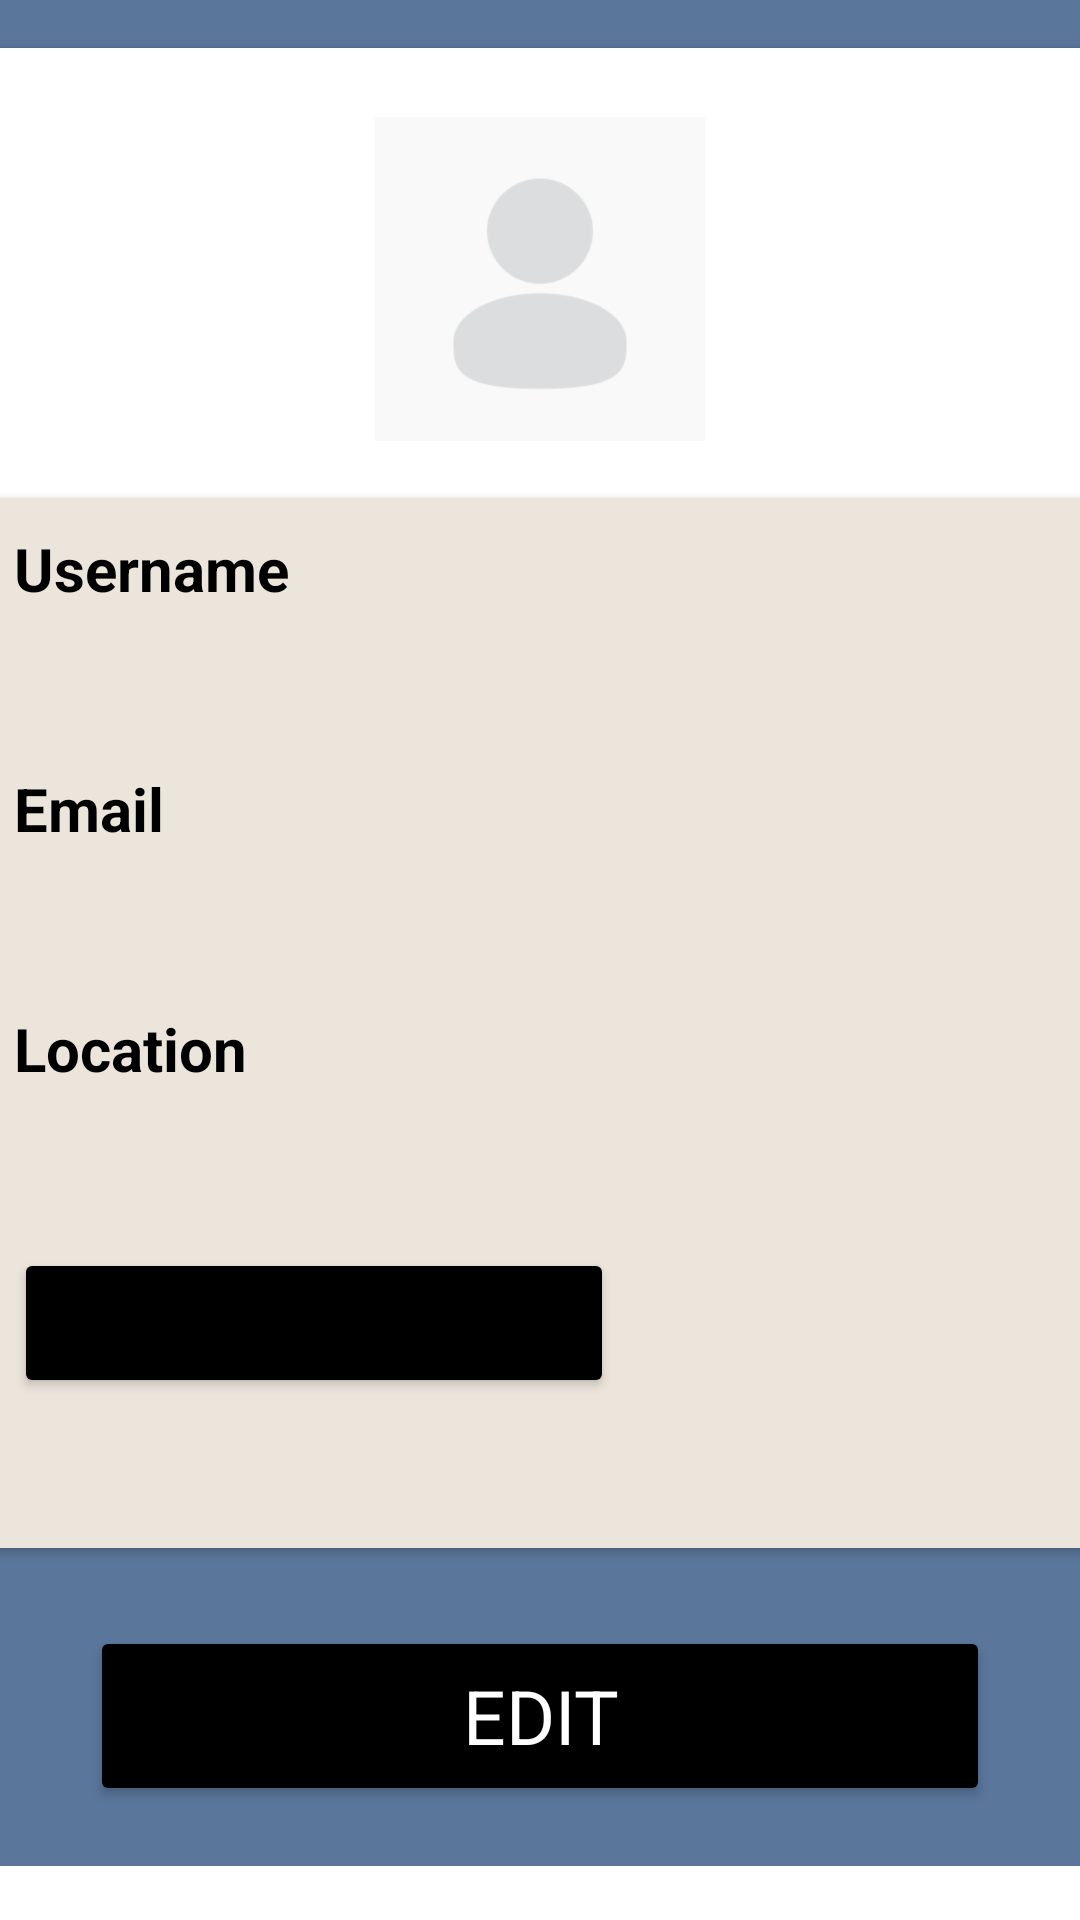

Reconstruct the res/layout file that produces this screen, plus the resources it refers to.
<!-- AndroidManifest.xml: application theme Theme.MobileDevRently -->
<!-- res/layout/fragment_profile.xml -->
<?xml version="1.0" encoding="utf-8"?>
<FrameLayout xmlns:android="http://schemas.android.com/apk/res/android"
    xmlns:tools="http://schemas.android.com/tools"
    android:layout_width="match_parent"
    android:layout_height="match_parent"
    xmlns:app="http://schemas.android.com/apk/res-auto"
    tools:context=".ProfileFragment">

    <ScrollView
        android:layout_width="match_parent"
        android:layout_height="match_parent">
    <LinearLayout
        android:id="@+id/start_screen"
        android:layout_width="match_parent"
        android:layout_height="match_parent"
        android:background="@color/background"
        android:gravity="center_horizontal"
        android:orientation="vertical"
        >


        <androidx.cardview.widget.CardView
            android:id="@+id/profileCard"
            android:layout_width="411dp"
            android:layout_height="500dp"
            android:layout_margin="16dp"
            android:backgroundTint="#FFFFFF">


            <androidx.cardview.widget.CardView
                android:id="@+id/profileCardBeige"
                android:layout_width="411dp"
                android:layout_height="350dp"
                android:layout_marginTop="150dp"
                android:backgroundTint="#ECE5DC">



                <TextView
                    android:id="@+id/username"
                    android:layout_width="wrap_content"
                    android:layout_height="wrap_content"
                    android:layout_marginLeft="30dp"
                    android:textStyle="bold"
                    android:textColor="@color/black"
                    android:layout_marginTop="10dp"
                    android:textSize="20sp"
                    android:text="Username" />

                <TextView
                    android:id="@+id/usernameValue"
                    android:layout_width="wrap_content"
                    android:layout_height="wrap_content"
                    android:layout_marginLeft="30dp"
                    android:layout_marginTop="50dp"
                    android:textColor="@color/black"
                    android:textSize="18sp"

                    android:text="" />

                <TextView
                    android:id="@+id/Email"
                    android:layout_width="wrap_content"
                    android:layout_height="wrap_content"
                    android:textStyle="bold"
                    android:textColor="@color/black"
                    android:textSize="20sp"
                    android:layout_marginLeft="30dp"
                    android:layout_marginTop="90dp"
                    android:text="Email" />

                <TextView
                    android:id="@+id/emailValue"
                    android:layout_width="wrap_content"
                    android:layout_height="wrap_content"
                    android:layout_marginLeft="30dp"
                    android:layout_marginTop="130dp"
                    android:textSize="18sp"
                    android:textColor="@color/black"
                    android:text="" />

                <TextView
                    android:layout_width="wrap_content"
                    android:layout_height="wrap_content"
                    android:textStyle="bold"
                    android:textColor="@color/black"
                    android:textSize="20sp"
                    android:layout_marginLeft="30dp"
                    android:layout_marginTop="170dp"
                    android:text="Location" />
                <TextView
                    android:id="@+id/location"
                    android:layout_width="wrap_content"
                    android:layout_height="wrap_content"
                    android:layout_marginLeft="30dp"
                    android:layout_marginTop="210dp"
                    android:textSize="18sp"
                    android:textColor="@color/black"
                    android:text="" />

                <Button
                    android:id="@+id/changePassword"
                    android:layout_width="200dp"
                    android:layout_height="50dp"
                    android:backgroundTint="@color/black"
                    android:layout_marginLeft="30dp"
                    android:layout_marginTop="250dp"
                    android:text="@string/changePassword"
                    >

                </Button>



            </androidx.cardview.widget.CardView>

            <ImageView
                android:id="@+id/imageView"
                android:layout_width="110dp"
                android:layout_height="110dp"
                android:layout_gravity="center_horizontal"
                android:layout_marginTop="10dp"
                android:layout_marginVertical="22dp"
                android:src="@drawable/default_character"
                android:contentDescription="Profile Picture"
                android:focusable="true"
                />

        </androidx.cardview.widget.CardView>

        <Button
            android:id="@+id/edit"
            android:layout_width="300dp"
            android:layout_height="60dp"
            android:layout_marginLeft="10dp"
            android:layout_marginTop="10dp"
            android:layout_marginRight="10dp"
            android:backgroundTint="@color/button_background"
            android:fontFamily="sans-serif"
            android:text="@string/Edit"
            android:textColor="@color/button_text"
            android:textSize="25sp"
            app:cornerRadius="5dp"
            android:layout_marginBottom="20dp"
            />


    </LinearLayout>
    </ScrollView>
</FrameLayout>
<!-- resources referenced by this layout -->
<resources>
  <color name="background">#5A769B</color>
  <color name="black">#FF000000</color>
  <color name="button_background">#FF000000</color>
  <color name="button_text">#FFFFFFFF</color>
  <!-- drawable default_character: png bitmap (drawable, 24848 bytes) -->
  <string name="Edit">Edit</string>
  <string name="changePassword">Change Password</string>
  <style name="Theme.MobileDevRently" parent="Theme.MaterialComponents.DayNight.DarkActionBar">
          
          <item name="colorPrimary">@color/purple_500</item>
          <item name="colorPrimaryVariant">@color/purple_700</item>
          <item name="colorOnPrimary">@color/white</item>
          
          <item name="colorSecondary">@color/teal_200</item>
          <item name="colorSecondaryVariant">@color/teal_700</item>
          <item name="colorOnSecondary">@color/black</item>
          
          <item name="android:statusBarColor">?attr/colorPrimaryVariant</item>
          
  
      </style>
  <color name="purple_500">#FF6200EE</color>
  <color name="purple_700">#FF3700B3</color>
  <color name="white">#FFFFFFFF</color>
  <color name="teal_200">#FF03DAC5</color>
  <color name="teal_700">#FF018786</color>
</resources>
